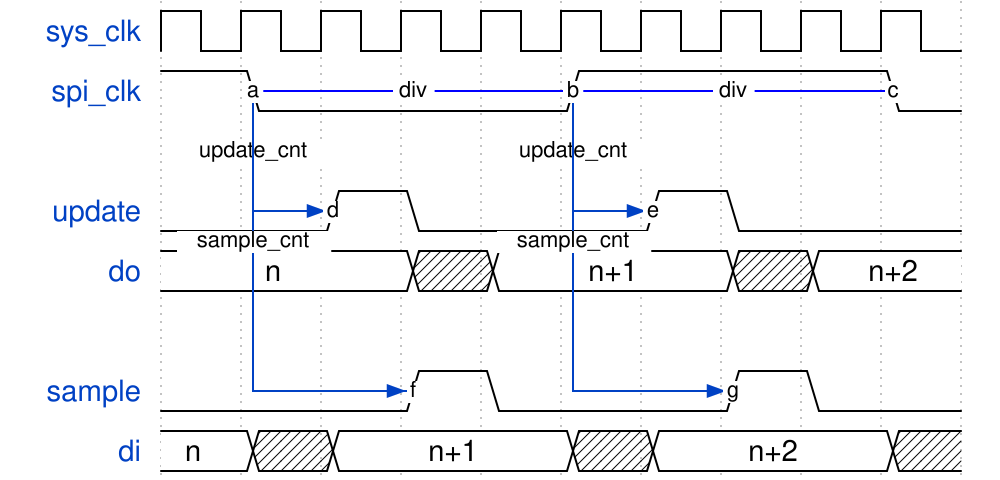

The timing diagram above was drawn with WaveDrom. Write its source.

{
  "signal": [
    {"name": "sys_clk", "wave": "p........."},
    {"name": "spi_clk", "wave": "10...1...0", "node": ".a...b...c"},
    {"name": ""},
    {"name": "update",  "wave": "0.10..10..", "node": "..d...e..."},
    {"name": "do", "wave": "=..x=..x=.", "data": ["n", "n+1", "n+2"]},
    {"name": ""},
    {"name": "sample",  "wave": "0..10..10.", "node": "...f...g.."},
    {"name": "di", "wave": "=x=..x=..x", "data": ["n", "n+1", "n+2"]}
  ],
  "edge": [
    "a-b div", "b-c div",
    "a|->d update_cnt", "b|->e update_cnt",
    "a|->f sample_cnt", "b|->g sample_cnt"
  ]
}
